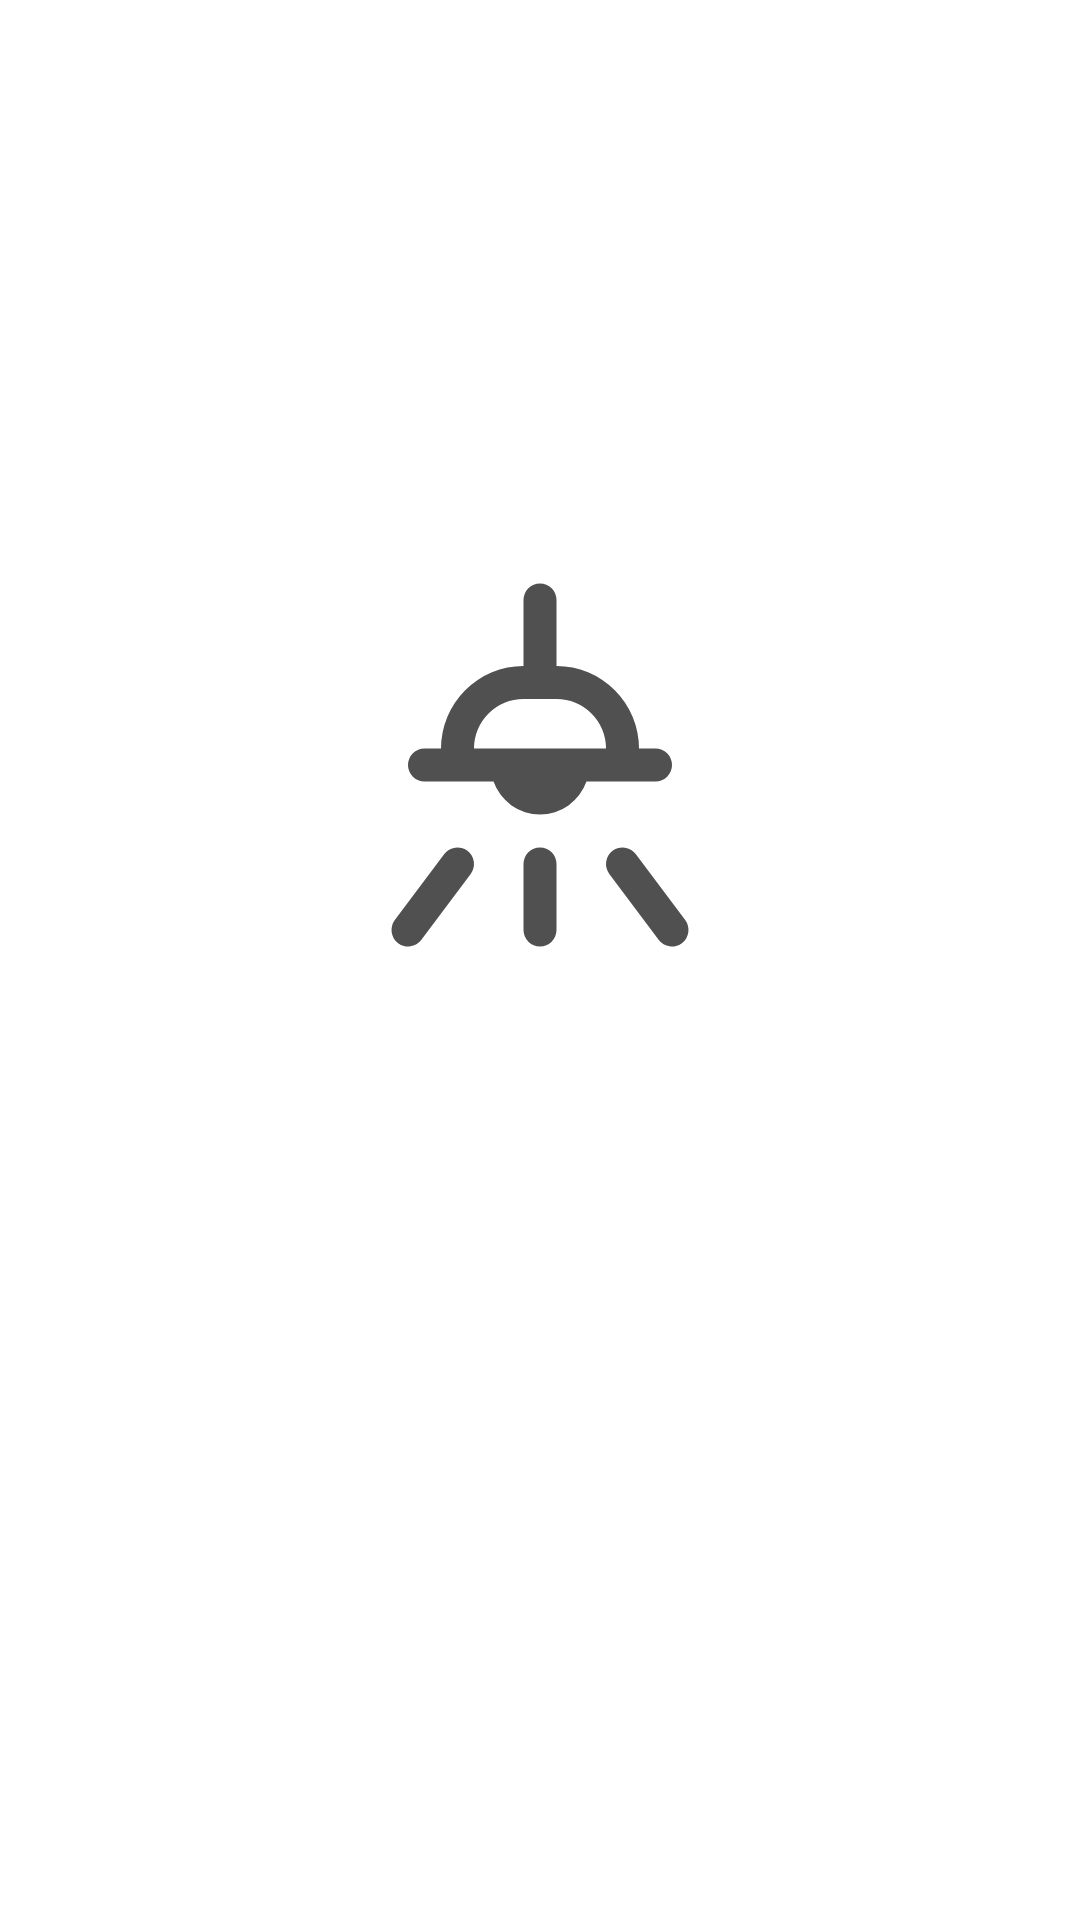

Layout XML and referenced resources for this Android screen:
<!-- AndroidManifest.xml: application theme Theme.IoT_Smart_Home -->
<!-- res/layout/activity_lights.xml -->
<?xml version="1.0" encoding="utf-8"?>
<androidx.constraintlayout.widget.ConstraintLayout xmlns:android="http://schemas.android.com/apk/res/android"
    xmlns:app="http://schemas.android.com/apk/res-auto"
    xmlns:tools="http://schemas.android.com/tools"
    android:layout_width="match_parent"
    android:layout_height="match_parent">

    <Switch
        android:id="@+id/lightSwitch"
        android:layout_width="61dp"
        android:layout_height="50dp"
        android:layout_marginStart="178dp"
        android:layout_marginTop="700dp"
        android:layout_marginEnd="178dp"
        android:gravity="center"
        app:layout_constraintEnd_toEndOf="parent"
        app:layout_constraintStart_toStartOf="parent"
        app:layout_constraintTop_toTopOf="parent" />

    <ImageView
        android:id="@+id/lamp"
        android:layout_width="132dp"
        android:layout_height="162dp"
        android:layout_marginStart="178dp"
        android:layout_marginTop="174dp"
        android:layout_marginEnd="178dp"
        app:layout_constraintEnd_toEndOf="parent"
        app:layout_constraintStart_toStartOf="parent"
        app:layout_constraintTop_toTopOf="parent"
        app:srcCompat="@drawable/ic_lamp" />

    <ImageView
        android:id="@+id/lamp_on"
        android:layout_width="132dp"
        android:layout_height="162dp"
        android:layout_marginStart="178dp"
        android:layout_marginTop="174dp"
        android:layout_marginEnd="178dp"
        android:visibility="invisible"
        app:layout_constraintEnd_toEndOf="parent"
        app:layout_constraintStart_toStartOf="parent"
        app:layout_constraintTop_toTopOf="parent"
        app:srcCompat="@drawable/ic_lamp_on" />
</androidx.constraintlayout.widget.ConstraintLayout>
<!-- resources referenced by this layout -->
<resources>
  <!-- drawable ic_lamp (drawable) -->
  <vector android:height="40dp" android:viewportHeight="24"
      android:viewportWidth="24" android:width="40dp" xmlns:android="http://schemas.android.com/apk/res/android">
      <path android:fillColor="@color/dark_grey" android:pathData="M7.6,17.2a1,1 0,0 1,0.2 1.4l-3,4a1,1 0,1 1,-1.6 -1.2l3,-4A1,1 0,0 1,7.6 17.2ZM19.2,22.6a1,1 0,1 0,1.6 -1.2l-3,-4a1,1 0,0 0,-1.6 1.2ZM11,18v4a1,1 0,0 0,2 0L13,18a1,1 0,0 0,-2 0ZM12,15a2.99,2.99 0,0 1,-2.816 -2L5,13a1,1 0,0 1,0 -2L6,11a5.006,5.006 0,0 1,5 -5L11,2a1,1 0,0 1,2 0L13,6a5.006,5.006 0,0 1,5 5h1a1,1 0,0 1,0 2L14.816,13A2.99,2.99 0,0 1,12 15ZM8,11h8a3,3 0,0 0,-3 -3L11,8A3,3 0,0 0,8 11Z"/>
  </vector>
  <!-- drawable ic_lamp_on (drawable) -->
  <vector android:height="40dp" android:viewportHeight="24"
      android:viewportWidth="24" android:width="40dp" xmlns:android="http://schemas.android.com/apk/res/android">
      <path android:fillColor="@color/lighted" android:pathData="M7.6,17.2a1,1 0,0 1,0.2 1.4l-3,4a1,1 0,1 1,-1.6 -1.2l3,-4A1,1 0,0 1,7.6 17.2ZM19.2,22.6a1,1 0,1 0,1.6 -1.2l-3,-4a1,1 0,0 0,-1.6 1.2ZM11,18v4a1,1 0,0 0,2 0L13,18a1,1 0,0 0,-2 0ZM12,15a2.99,2.99 0,0 1,-2.816 -2L5,13a1,1 0,0 1,0 -2L6,11a5.006,5.006 0,0 1,5 -5L11,2a1,1 0,0 1,2 0L13,6a5.006,5.006 0,0 1,5 5h1a1,1 0,0 1,0 2L14.816,13A2.99,2.99 0,0 1,12 15ZM8,11h8a3,3 0,0 0,-3 -3L11,8A3,3 0,0 0,8 11Z"/>
  </vector>
  <style name="Theme.IoT_Smart_Home" parent="Theme.MaterialComponents.DayNight.NoActionBar">
          
          <item name="colorPrimary">@color/purple_500</item>
          <item name="colorPrimaryVariant">@color/purple_700</item>
          <item name="colorOnPrimary">@color/white</item>
          
          <item name="colorSecondary">@color/teal_200</item>
          <item name="colorSecondaryVariant">@color/teal_700</item>
          <item name="colorOnSecondary">@color/black</item>
          
          <item name="android:statusBarColor">?attr/colorPrimaryVariant</item>
          
      </style>
  <color name="dark_grey">#505050</color>
  <color name="lighted">#FFF500</color>
  <color name="purple_500">#FF6200EE</color>
  <color name="purple_700">#FF3700B3</color>
  <color name="white">#FFFFFFFF</color>
  <color name="teal_200">#FF03DAC5</color>
  <color name="teal_700">#FF018786</color>
  <color name="black">#FF000000</color>
</resources>
